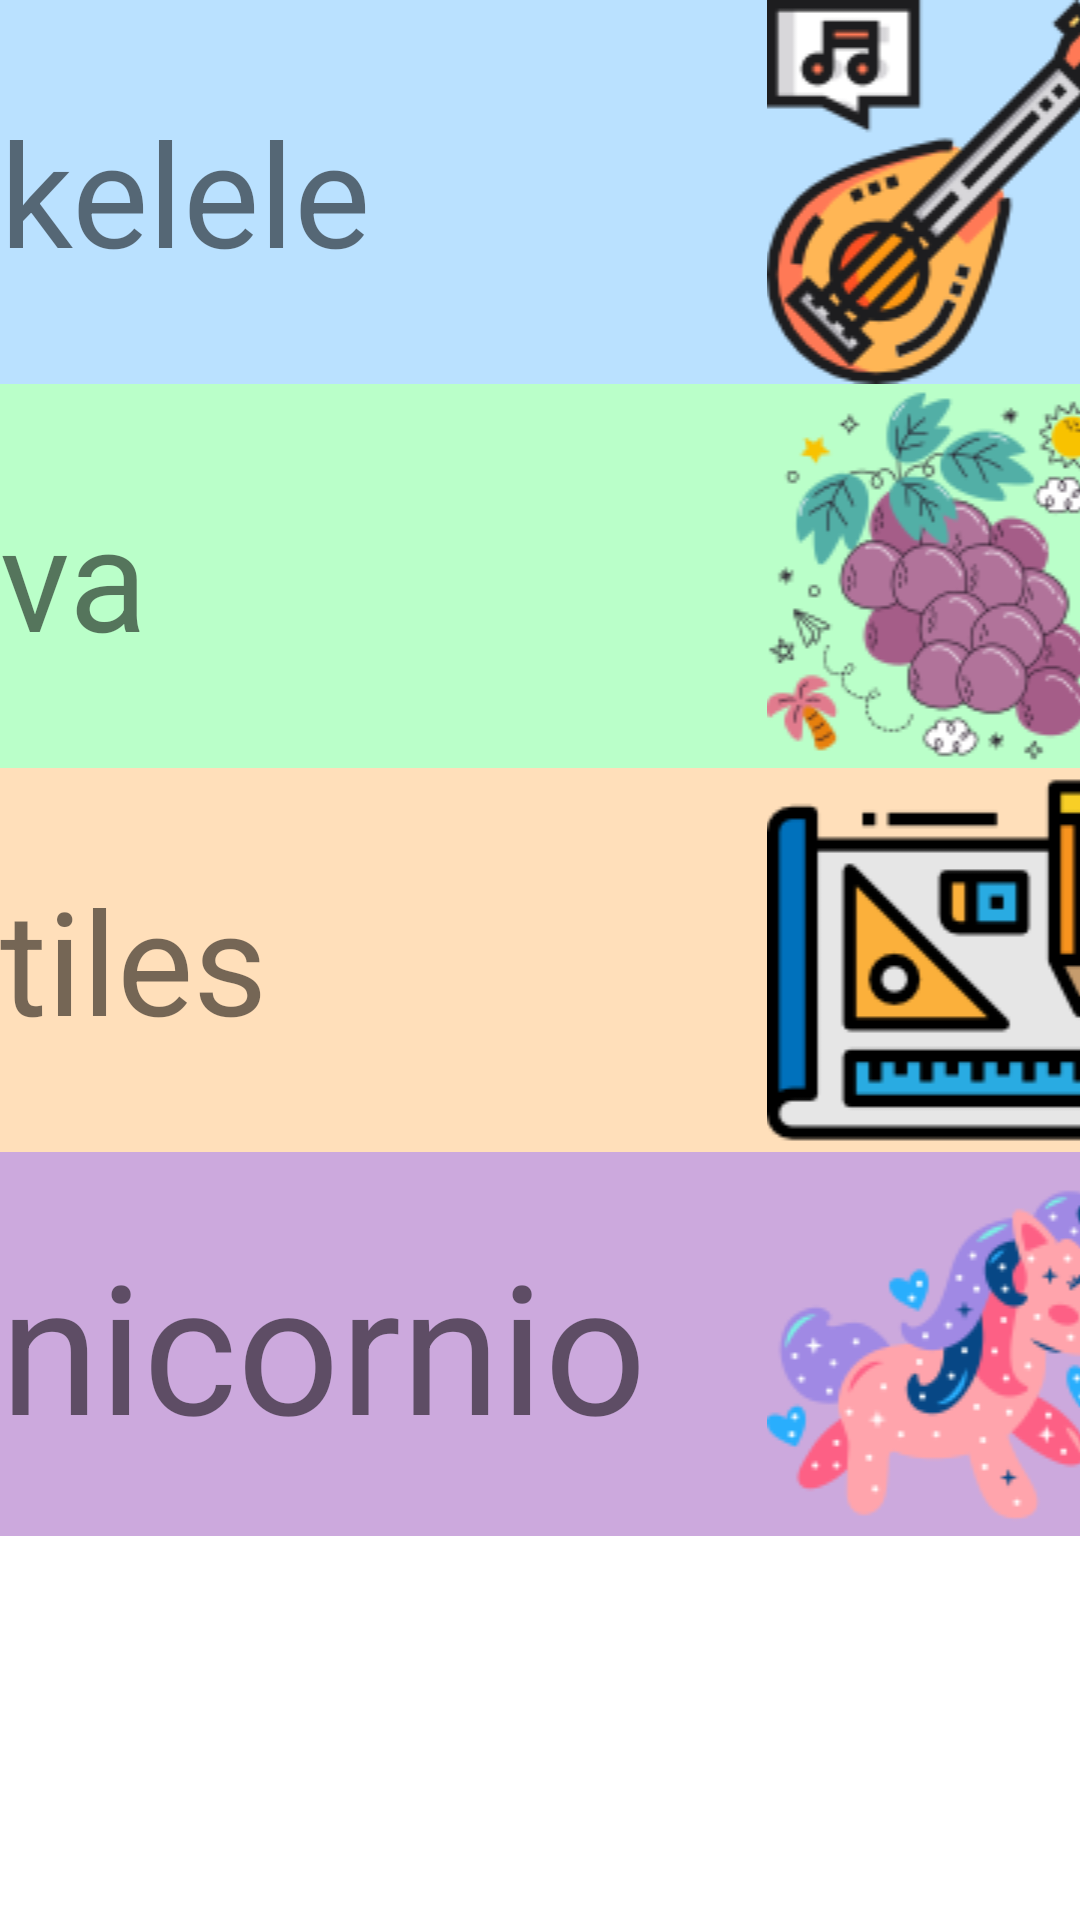

The Android layout XML behind this screen, and the referenced resources:
<!-- AndroidManifest.xml: application theme Theme.TEApp -->
<!-- res/layout/activity_uletra.xml -->
<?xml version="1.0" encoding="utf-8"?>
<androidx.constraintlayout.widget.ConstraintLayout xmlns:android="http://schemas.android.com/apk/res/android"
    xmlns:app="http://schemas.android.com/apk/res-auto"
    xmlns:tools="http://schemas.android.com/tools"
    android:layout_width="match_parent"
    android:layout_height="match_parent"
    tools:context=".UletraActivity">

    <ScrollView
        android:layout_width="match_parent"
        android:layout_height="match_parent">

        <LinearLayout
            android:layout_width="match_parent"
            android:layout_height="wrap_content"
            android:orientation="vertical" >

            <ImageView
                android:id="@+id/imageView15"
                android:layout_width="match_parent"
                android:layout_height="wrap_content"
                android:background="@color/light_red"
                app:srcCompat="@drawable/letra_u" />

            <TableLayout
                android:layout_width="match_parent"
                android:layout_height="match_parent">

                <TableRow
                    android:id="@+id/Opc1"
                    android:layout_width="match_parent"
                    android:layout_height="match_parent"
                    android:background="@color/light_blue"
                    android:onClick="Sonidoletra_u">

                    <ImageView
                        android:id="@+id/imageView1"
                        android:layout_width="0dp"
                        android:layout_height="wrap_content"
                        android:layout_weight="1"
                        app:srcCompat="@drawable/u_uno" />

                    <TextView
                        android:id="@+id/textView"
                        android:layout_width="257dp"
                        android:layout_height="match_parent"
                        android:layout_weight="1"
                        android:gravity="center_vertical"
                        android:text="@string/ukelele"
                        android:textSize="48sp" />

                    <ImageView
                        android:id="@+id/imageView2"
                        android:layout_width="125dp"
                        android:layout_height="match_parent"
                        android:layout_weight="1"
                        app:srcCompat="@drawable/ukelele" />
                </TableRow>

                <TableRow
                    android:id="@+id/Opc2"
                    android:layout_width="match_parent"
                    android:layout_height="match_parent"
                    android:background="@color/light_green"
                    android:onClick="Sonidoletra_u">

                    <ImageView
                        android:id="@+id/imageView3"
                        android:layout_width="0dp"
                        android:layout_height="wrap_content"
                        android:layout_weight="1"
                        app:srcCompat="@drawable/u_dos" />

                    <TextView
                        android:id="@+id/textView2"
                        android:layout_width="279dp"
                        android:layout_height="match_parent"
                        android:layout_weight="1"
                        android:gravity="center_vertical"
                        android:text="@string/uva"
                        android:textSize="48sp" />

                    <ImageView
                        android:id="@+id/imageView4"
                        android:layout_width="125dp"
                        android:layout_height="match_parent"
                        android:layout_weight="1"
                        app:srcCompat="@drawable/uva" />
                </TableRow>

                <TableRow
                    android:id="@+id/Opc3"
                    android:layout_width="match_parent"
                    android:layout_height="match_parent"
                    android:background="@color/light_red"
                    android:onClick="Sonidoletra_u">

                    <ImageView
                        android:id="@+id/imageView5"
                        android:layout_width="0dp"
                        android:layout_height="wrap_content"
                        android:layout_weight="1"
                        app:srcCompat="@drawable/u_tres" />

                    <TextView
                        android:id="@+id/textView3"
                        android:layout_width="276dp"
                        android:layout_height="match_parent"
                        android:layout_weight="1"
                        android:gravity="center_vertical"
                        android:text="@string/unguento"
                        android:textSize="48sp" />

                    <ImageView
                        android:id="@+id/imageView6"
                        android:layout_width="144dp"
                        android:layout_height="match_parent"
                        android:layout_weight="1"
                        app:srcCompat="@drawable/unguento" />
                </TableRow>

                <TableRow
                    android:id="@+id/Opc4"
                    android:layout_width="match_parent"
                    android:layout_height="match_parent"
                    android:background="@color/light_orange"
                    android:onClick="Sonidoletra_u">

                    <ImageView
                        android:id="@+id/imageView7"
                        android:layout_width="0dp"
                        android:layout_height="wrap_content"
                        android:layout_weight="1"
                        app:srcCompat="@drawable/u_cuatro" />

                    <TextView
                        android:id="@+id/textView4"
                        android:layout_width="249dp"
                        android:layout_height="match_parent"
                        android:layout_weight="1"
                        android:gravity="center_vertical"
                        android:text="@string/utiles"
                        android:textSize="48sp" />

                    <ImageView
                        android:id="@+id/imageView8"
                        android:layout_width="150dp"
                        android:layout_height="match_parent"
                        android:layout_weight="1"
                        app:srcCompat="@drawable/utiles" />
                </TableRow>

                <TableRow
                    android:id="@+id/Opc5"
                    android:layout_width="match_parent"
                    android:layout_height="match_parent"
                    android:background="@color/light_yellow"
                    android:onClick="Sonidoletra_u">

                    <ImageView
                        android:id="@+id/imageView9"
                        android:layout_width="0dp"
                        android:layout_height="wrap_content"
                        android:layout_weight="1"
                        app:srcCompat="@drawable/u_cinco" />

                    <TextView
                        android:id="@+id/textView5"
                        android:layout_width="251dp"
                        android:layout_height="match_parent"
                        android:layout_weight="1"
                        android:gravity="center_vertical"
                        android:text="@string/una"
                        android:textSize="60sp" />

                    <ImageView
                        android:id="@+id/imageView10"
                        android:layout_width="162dp"
                        android:layout_height="match_parent"
                        android:layout_weight="1"
                        app:srcCompat="@drawable/una" />
                </TableRow>

                <TableRow
                    android:id="@+id/Opc6"
                    android:layout_width="match_parent"
                    android:layout_height="match_parent"
                    android:background="@color/light_purple"
                    android:onClick="Sonidoletra_u">

                    <ImageView
                        android:id="@+id/imageView11"
                        android:layout_width="0dp"
                        android:layout_height="wrap_content"
                        android:layout_weight="1"
                        app:srcCompat="@drawable/u_seis" />

                    <TextView
                        android:id="@+id/textView6"
                        android:layout_width="184dp"
                        android:layout_height="match_parent"
                        android:layout_weight="1"
                        android:gravity="center_vertical"
                        android:text="@string/unicornio"
                        android:textSize="60sp" />

                    <ImageView
                        android:id="@+id/imageView12"
                        android:layout_width="125dp"
                        android:layout_height="match_parent"
                        android:layout_weight="1"
                        app:srcCompat="@drawable/unicornio" />
                </TableRow>

            </TableLayout>
        </LinearLayout>
    </ScrollView>
</androidx.constraintlayout.widget.ConstraintLayout>
<!-- resources referenced by this layout -->
<resources>
  <color name="light_blue">#bae1ff</color>
  <color name="light_green">#baffc9</color>
  <color name="light_orange">#ffdfba</color>
  <color name="light_purple">#cca9dd</color>
  <color name="light_red">#ffb3ba</color>
  <color name="light_yellow">#ffffba</color>
  <!-- drawable u_cuatro: png bitmap (drawable, 4751 bytes) -->
  <!-- drawable u_dos: png bitmap (drawable, 3731 bytes) -->
  <!-- drawable u_seis: png bitmap (drawable, 10834 bytes) -->
  <!-- drawable u_uno: png bitmap (drawable, 7831 bytes) -->
  <!-- drawable ukelele: png bitmap (drawable, 9699 bytes) -->
  <!-- drawable una: png bitmap (drawable, 5694 bytes) -->
  <!-- drawable unicornio: png bitmap (drawable, 11415 bytes) -->
  <!-- drawable utiles: png bitmap (drawable, 3846 bytes) -->
  <!-- drawable uva: png bitmap (drawable, 20914 bytes) -->
  <string name="ukelele">kelele</string>
  <string name="una">ña</string>
  <string name="unguento">ngüento</string>
  <string name="unicornio">nicornio</string>
  <string name="utiles">tiles</string>
  <string name="uva">va</string>
  <style name="Theme.TEApp" parent="Theme.MaterialComponents.DayNight.DarkActionBar">
          
          <item name="colorPrimary">@color/purple_500</item>
          <item name="colorPrimaryVariant">@color/purple_700</item>
          <item name="colorOnPrimary">@color/white</item>
          
          <item name="colorSecondary">@color/teal_200</item>
          <item name="colorSecondaryVariant">@color/teal_700</item>
          <item name="colorOnSecondary">@color/black</item>
          
          <item name="android:statusBarColor">?attr/colorPrimaryVariant</item>
          
      </style>
  <color name="purple_500">#FF6200EE</color>
  <color name="purple_700">#FF3700B3</color>
  <color name="white">#FFFFFFFF</color>
  <color name="teal_200">#FF03DAC5</color>
  <color name="teal_700">#FF018786</color>
  <color name="black">#FF000000</color>
</resources>
